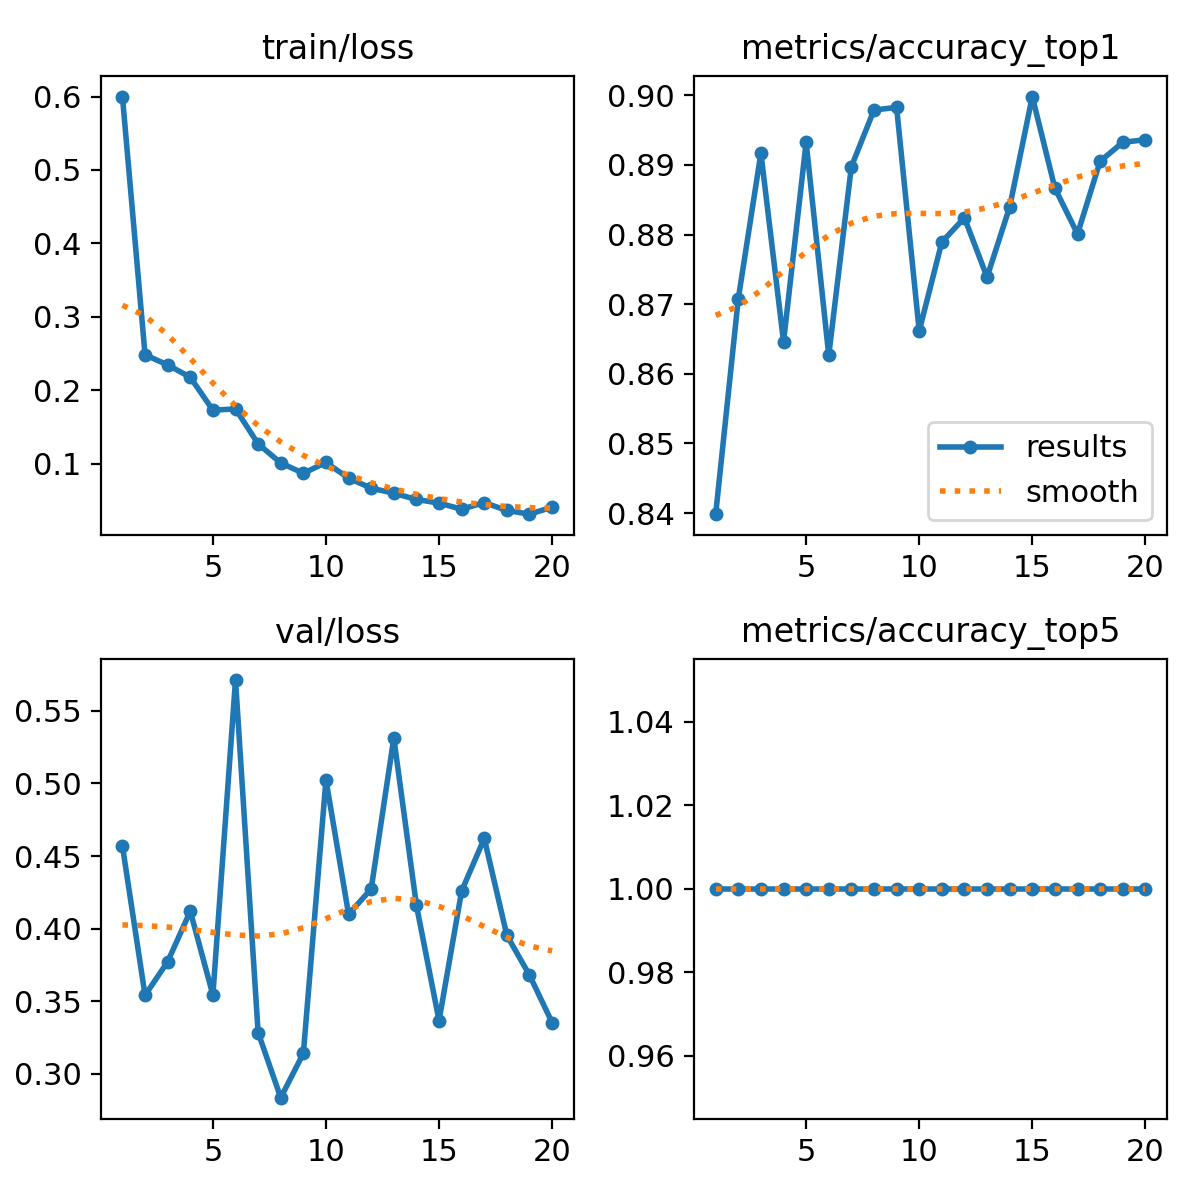

The file beside this chart, header and first rows:
epoch, time, train/loss, metrics/accuracy_top1, metrics/accuracy_top5, val/loss, lr/pg0, lr/pg1, lr/pg2
1, 139.1, 0.6, 0.8398, 1, 0.4569, 0.000415, 0.000415, 0.000415
2, 287.7, 0.2483, 0.8708, 1, 0.3541, 0.0007905, 0.0007905, 0.0007905
3, 433.1, 0.2345, 0.8917, 1, 0.3772, 0.001125, 0.001125, 0.001125
4, 580.3, 0.2177, 0.8646, 1, 0.412, 0.001064, 0.001064, 0.001064
5, 730.8, 0.1729, 0.8932, 1, 0.3543, 0.001002, 0.001002, 0.001002
6, 878.2, 0.1746, 0.8627, 1, 0.5712, 0.0009406, 0.0009406, 0.0009406
7, 1021, 0.127, 0.8898, 1, 0.3284, 0.0008787, 0.0008787, 0.0008787
8, 1164, 0.101, 0.8979, 1, 0.2835, 0.0008169, 0.0008169, 0.0008169
9, 1314, 0.08697, 0.8983, 1, 0.314, 0.000755, 0.000755, 0.000755
10, 1463, 0.1017, 0.8661, 1, 0.5024, 0.0006931, 0.0006931, 0.0006931
11, 1608, 0.08024, 0.8789, 1, 0.4099, 0.0006312, 0.0006312, 0.0006312
12, 1752, 0.06671, 0.8824, 1, 0.4273, 0.0005694, 0.0005694, 0.0005694
13, 1901, 0.05974, 0.8739, 1, 0.5313, 0.0005075, 0.0005075, 0.0005075
14, 2046, 0.05132, 0.884, 1, 0.4161, 0.0004456, 0.0004456, 0.0004456
15, 2193, 0.04633, 0.8998, 1, 0.3367, 0.0003837, 0.0003837, 0.0003837
16, 2343, 0.03804, 0.8867, 1, 0.4259, 0.0003219, 0.0003219, 0.0003219
17, 2495, 0.04699, 0.8801, 1, 0.4621, 0.00026, 0.00026, 0.00026
18, 2647, 0.03634, 0.8905, 1, 0.3953, 0.0001981, 0.0001981, 0.0001981
19, 2798, 0.03125, 0.8932, 1, 0.3679, 0.0001363, 0.0001363, 0.0001363
20, 2942, 0.04082, 0.8936, 1, 0.3353, 7.4375e-05, 7.4375e-05, 7.4375e-05
